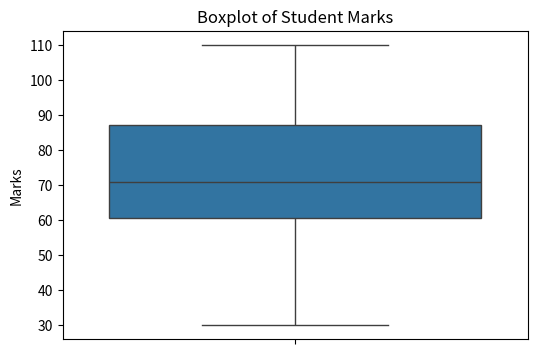

Python code for this plot:
# Draw a boxplot to visualize 
# the distribution of student marks 
# and detect outliers.

import seaborn as sns
import matplotlib.pyplot as plt

# Example student marks
marks = [45, 50, 55, 60, 62, 65, 68, 70, 72, 75, 80, 85, 88, 90, 95, 100, 30, 110]

plt.figure(figsize=(6, 4))
sns.boxplot(data=marks)
plt.title("Boxplot of Student Marks")
plt.ylabel("Marks")
plt.show()
